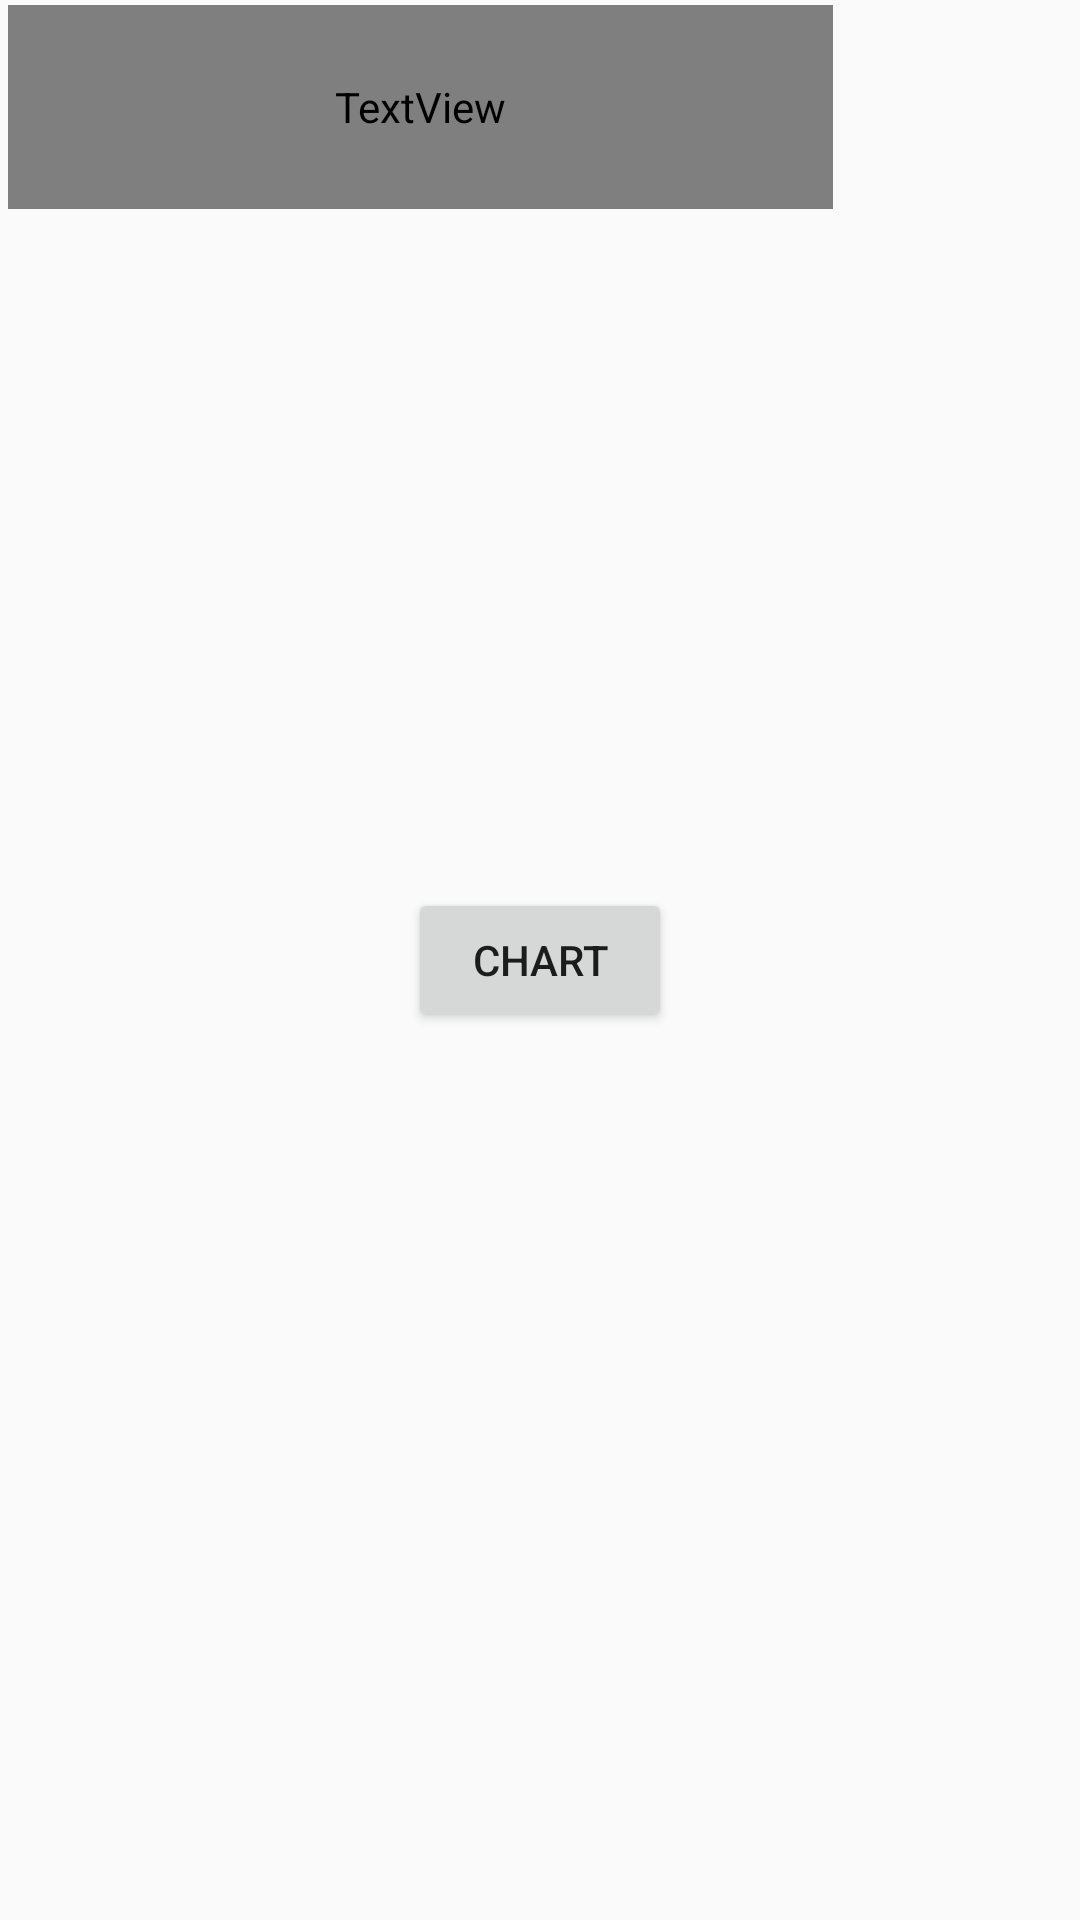

This screen was rendered from an Android layout file. Write that file and the resources it references.
<!-- AndroidManifest.xml: application theme AppTheme -->
<!-- res/layout/activity_welcome_parent.xml -->
<?xml version="1.0" encoding="utf-8"?>
<androidx.constraintlayout.widget.ConstraintLayout xmlns:android="http://schemas.android.com/apk/res/android"
    xmlns:app="http://schemas.android.com/apk/res-auto"
    xmlns:tools="http://schemas.android.com/tools"
    android:layout_width="match_parent"
    android:layout_height="match_parent"
    android:orientation="vertical"
    android:background="@drawable/starry"
    tools:context=".WelcomeParent">

    <TextView
        android:id="@+id/scoreLabGame"
        android:layout_width="275dp"
        android:layout_height="68dp"
        android:fontFamily="@font/kanit"
        android:text="Welcome"
        android:textColor="@color/white"
        android:textSize="50sp"
        app:layout_constraintBottom_toBottomOf="parent"
        app:layout_constraintEnd_toEndOf="parent"
        app:layout_constraintHorizontal_bias="0.033"
        app:layout_constraintStart_toStartOf="parent"
        app:layout_constraintTop_toTopOf="parent"
        app:layout_constraintVertical_bias="0.003" />

    <Button
        android:id="@+id/button"
        android:layout_width="wrap_content"
        android:layout_height="wrap_content"
        android:text="Chart"
        app:layout_constraintBottom_toBottomOf="parent"
        app:layout_constraintEnd_toEndOf="parent"
        app:layout_constraintStart_toStartOf="parent"
        app:layout_constraintTop_toTopOf="parent" />


</androidx.constraintlayout.widget.ConstraintLayout>
<!-- resources referenced by this layout -->
<resources>
  <color name="white">#FFFFFF</color>
  <style name="AppTheme" parent="Theme.AppCompat.Light.DarkActionBar">
          
          <item name="colorPrimary">@color/yellowDark</item>
          <item name="colorPrimaryDark">@color/colorPrimaryDark</item>
          <item name="colorAccent">@color/pink</item>
          <item name="drawerArrowStyle">@style/DrawerIcon</item>
          <item name="android:listDivider">@android:color/transparent</item>
          <item name="windowActionBar">false</item>
          <item name="windowNoTitle">true</item>
      </style>
  <color name="yellowDark">#FFD41F</color>
  <color name="colorPrimaryDark">#0B2D6A</color>
  <color name="pink">#F58866</color>
  <style name="DrawerIcon" parent="Widget.AppCompat.DrawerArrowToggle">
          <item name="color">#AE000000</item>
      </style>
</resources>
